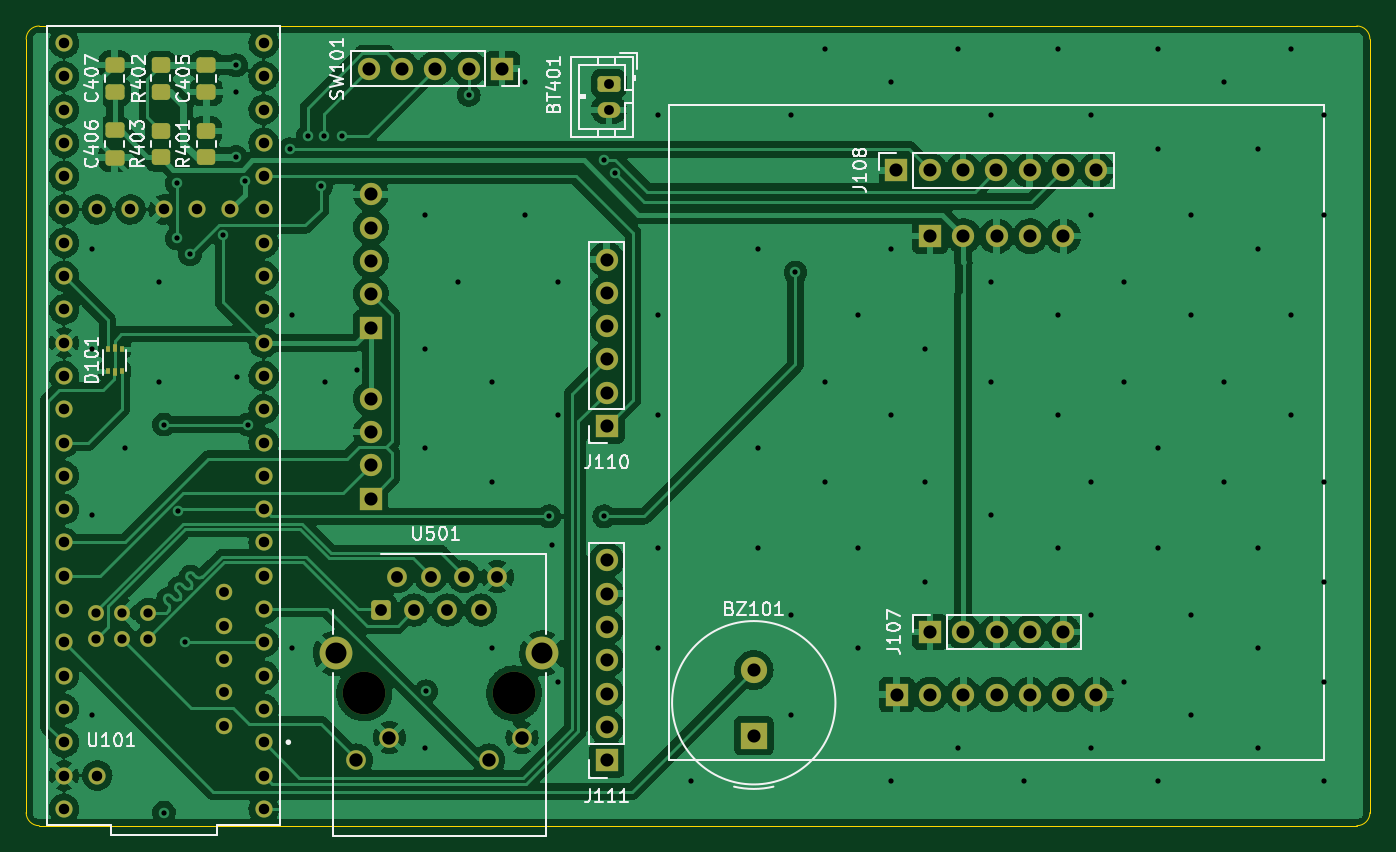
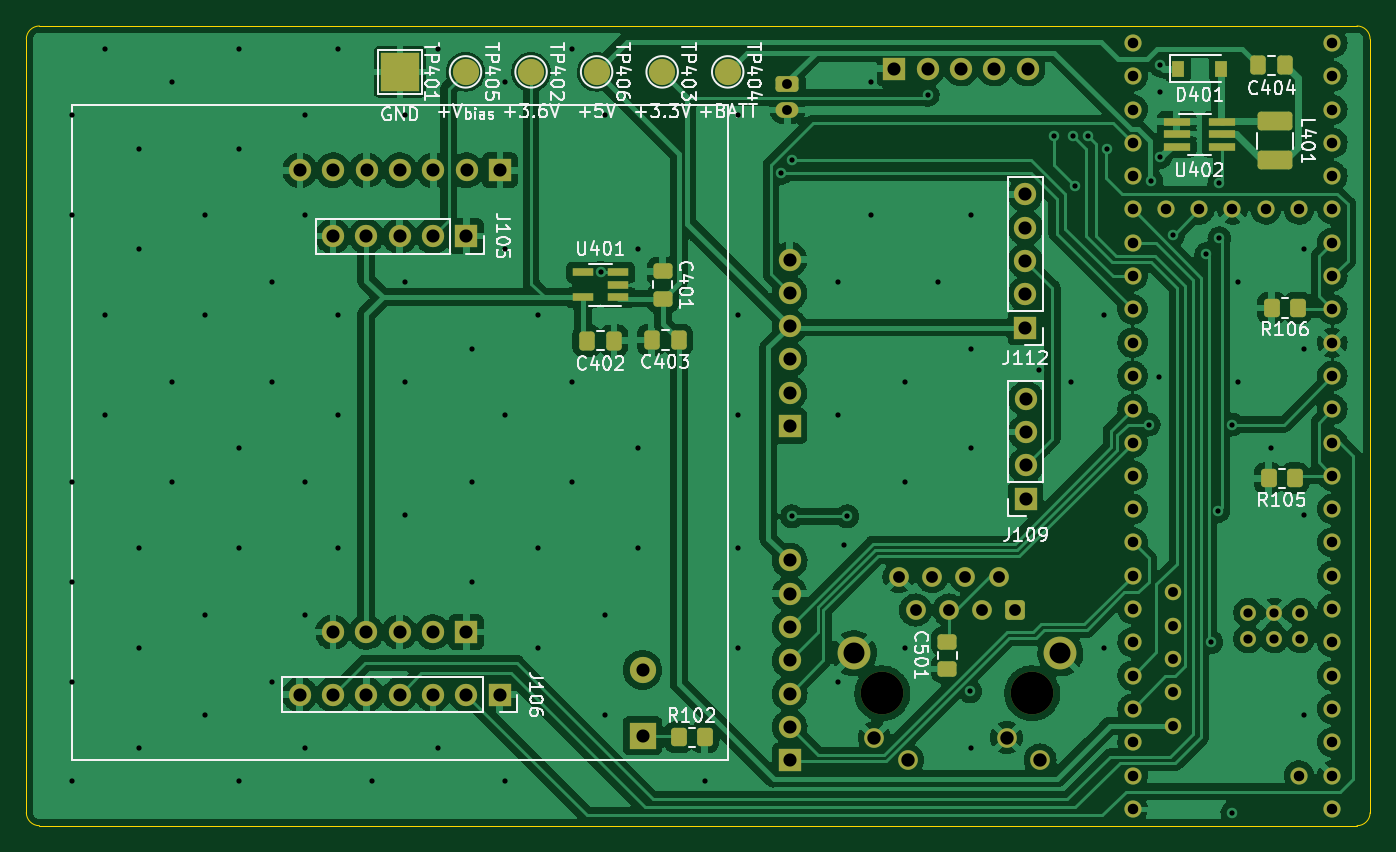
Circuit board: 10 layer files. Board 102.5 x 61.0 mm.
- bottom_copper: CosmicWatch-ventidue-B_Cu.gbl (267085 bytes)
- bottom_mask: CosmicWatch-ventidue-B_Mask.gbs (6856 bytes)
- paste: CosmicWatch-ventidue-B_Paste.gbp (2696 bytes)
- bottom_silk: CosmicWatch-ventidue-B_Silkscreen.gbo (43851 bytes)
- outline: CosmicWatch-ventidue-Edge_Cuts.gm1 (1050 bytes)
- top_copper: CosmicWatch-ventidue-F_Cu.gtl (261953 bytes)
- top_mask: CosmicWatch-ventidue-F_Mask.gts (5979 bytes)
- paste: CosmicWatch-ventidue-F_Paste.gtp (2021 bytes)
- top_silk: CosmicWatch-ventidue-F_Silkscreen.gto (30176 bytes)
- drill: CosmicWatch-ventidue.drl (4630 bytes)

=== bottom_copper: CosmicWatch-ventidue-B_Cu.gbl (267085 bytes, source omitted) ===
=== bottom_mask: CosmicWatch-ventidue-B_Mask.gbs (6856 bytes, source omitted) ===
=== paste: CosmicWatch-ventidue-B_Paste.gbp (2696 bytes, source withheld) ===
=== bottom_silk: CosmicWatch-ventidue-B_Silkscreen.gbo (43851 bytes, source omitted) ===
=== outline: CosmicWatch-ventidue-Edge_Cuts.gm1 ===
G04 #@! TF.GenerationSoftware,KiCad,Pcbnew,6.0.6-1.fc36*
G04 #@! TF.CreationDate,2022-07-29T11:51:08+02:00*
G04 #@! TF.ProjectId,CosmicWatch-ventidue,436f736d-6963-4576-9174-63682d76656e,rev?*
G04 #@! TF.SameCoordinates,Original*
G04 #@! TF.FileFunction,Profile,NP*
%FSLAX46Y46*%
G04 Gerber Fmt 4.6, Leading zero omitted, Abs format (unit mm)*
G04 Created by KiCad (PCBNEW 6.0.6-1.fc36) date 2022-07-29 11:51:08*
%MOMM*%
%LPD*%
G01*
G04 APERTURE LIST*
G04 #@! TA.AperFunction,Profile*
%ADD10C,0.100000*%
G04 #@! TD*
G04 APERTURE END LIST*
D10*
X51000001Y-50000001D02*
G75*
G03*
X50000001Y-51000001I-1J-999999D01*
G01*
X151500000Y-111000000D02*
G75*
G03*
X152500000Y-110000000I0J1000000D01*
G01*
X51000000Y-111000000D02*
X151500000Y-111000000D01*
X151500000Y-50000001D02*
X51000001Y-50000001D01*
X50000000Y-110000000D02*
G75*
G03*
X51000000Y-111000000I1000000J0D01*
G01*
X152499999Y-51000001D02*
G75*
G03*
X151500000Y-50000001I-999999J1D01*
G01*
X50000001Y-51000001D02*
X50000000Y-110000000D01*
X152500000Y-110000000D02*
X152499999Y-51000001D01*
M02*

=== top_copper: CosmicWatch-ventidue-F_Cu.gtl (261953 bytes, source omitted) ===
=== top_mask: CosmicWatch-ventidue-F_Mask.gts ===
G04 #@! TF.GenerationSoftware,KiCad,Pcbnew,6.0.6-1.fc36*
G04 #@! TF.CreationDate,2022-07-29T11:51:08+02:00*
G04 #@! TF.ProjectId,CosmicWatch-ventidue,436f736d-6963-4576-9174-63682d76656e,rev?*
G04 #@! TF.SameCoordinates,Original*
G04 #@! TF.FileFunction,Soldermask,Top*
G04 #@! TF.FilePolarity,Negative*
%FSLAX46Y46*%
G04 Gerber Fmt 4.6, Leading zero omitted, Abs format (unit mm)*
G04 Created by KiCad (PCBNEW 6.0.6-1.fc36) date 2022-07-29 11:51:08*
%MOMM*%
%LPD*%
G01*
G04 APERTURE LIST*
G04 Aperture macros list*
%AMRoundRect*
0 Rectangle with rounded corners*
0 $1 Rounding radius*
0 $2 $3 $4 $5 $6 $7 $8 $9 X,Y pos of 4 corners*
0 Add a 4 corners polygon primitive as box body*
4,1,4,$2,$3,$4,$5,$6,$7,$8,$9,$2,$3,0*
0 Add four circle primitives for the rounded corners*
1,1,$1+$1,$2,$3*
1,1,$1+$1,$4,$5*
1,1,$1+$1,$6,$7*
1,1,$1+$1,$8,$9*
0 Add four rect primitives between the rounded corners*
20,1,$1+$1,$2,$3,$4,$5,0*
20,1,$1+$1,$4,$5,$6,$7,0*
20,1,$1+$1,$6,$7,$8,$9,0*
20,1,$1+$1,$8,$9,$2,$3,0*%
G04 Aperture macros list end*
%ADD10R,1.700000X1.700000*%
%ADD11O,1.700000X1.700000*%
%ADD12RoundRect,0.250000X-0.475000X0.337500X-0.475000X-0.337500X0.475000X-0.337500X0.475000X0.337500X0*%
%ADD13R,2.000000X2.000000*%
%ADD14C,2.000000*%
%ADD15RoundRect,0.250000X-0.450000X0.350000X-0.450000X-0.350000X0.450000X-0.350000X0.450000X0.350000X0*%
%ADD16C,1.308000*%
%ADD17C,1.258000*%
%ADD18C,1.208000*%
%ADD19RoundRect,0.250000X-0.625000X0.350000X-0.625000X-0.350000X0.625000X-0.350000X0.625000X0.350000X0*%
%ADD20O,1.750000X1.200000*%
%ADD21RoundRect,0.250000X0.475000X-0.337500X0.475000X0.337500X-0.475000X0.337500X-0.475000X-0.337500X0*%
%ADD22R,0.375000X0.500000*%
%ADD23R,0.300000X0.650000*%
%ADD24RoundRect,0.250000X0.450000X-0.350000X0.450000X0.350000X-0.450000X0.350000X-0.450000X-0.350000X0*%
%ADD25C,3.250000*%
%ADD26RoundRect,0.250500X-0.499500X-0.499500X0.499500X-0.499500X0.499500X0.499500X-0.499500X0.499500X0*%
%ADD27C,1.500000*%
%ADD28C,2.500000*%
G04 APERTURE END LIST*
D10*
X94275000Y-106000000D03*
D11*
X94275000Y-103460000D03*
X94275000Y-100920000D03*
X94275000Y-98380000D03*
X94275000Y-95840000D03*
X94275000Y-93300000D03*
X94275000Y-90760000D03*
D10*
X86290000Y-53250000D03*
D11*
X83750000Y-53250000D03*
X81210000Y-53250000D03*
X78670000Y-53250000D03*
X76130000Y-53250000D03*
D10*
X116380000Y-61000000D03*
D11*
X118920000Y-61000000D03*
X121460000Y-61000000D03*
X124000000Y-61000000D03*
X126540000Y-61000000D03*
X129080000Y-61000000D03*
X131620000Y-61000000D03*
D12*
X63750000Y-52962500D03*
X63750000Y-55037500D03*
D13*
X105500000Y-104120785D03*
D14*
X105500000Y-99120785D03*
D15*
X63750000Y-58000000D03*
X63750000Y-60000000D03*
D16*
X68120000Y-107170000D03*
X68120000Y-104630000D03*
X68120000Y-102090000D03*
X68120000Y-99550000D03*
X68120000Y-74150000D03*
X52880000Y-104630000D03*
X63040000Y-63990000D03*
X68120000Y-97010000D03*
X68120000Y-94470000D03*
D17*
X65070000Y-103360000D03*
D16*
X68120000Y-91930000D03*
X68120000Y-89390000D03*
X68120000Y-86850000D03*
X68120000Y-84310000D03*
X68120000Y-81770000D03*
X68120000Y-79230000D03*
X68120000Y-76690000D03*
X52880000Y-76690000D03*
X52880000Y-79230000D03*
X52880000Y-81770000D03*
X52880000Y-84310000D03*
X52880000Y-86850000D03*
X52880000Y-89390000D03*
X52880000Y-91930000D03*
X52880000Y-94470000D03*
X52880000Y-97010000D03*
X52880000Y-99550000D03*
X52880000Y-102090000D03*
X68120000Y-71610000D03*
X68120000Y-69070000D03*
X68120000Y-66530000D03*
X68120000Y-63990000D03*
X68120000Y-61450000D03*
X68120000Y-58910000D03*
X68120000Y-56370000D03*
X68120000Y-53830000D03*
X68120000Y-51290000D03*
X52880000Y-51290000D03*
X52880000Y-53830000D03*
X52880000Y-56370000D03*
X52880000Y-58910000D03*
X52880000Y-61450000D03*
X52880000Y-63990000D03*
X52880000Y-66530000D03*
X52880000Y-69070000D03*
X52880000Y-71610000D03*
D17*
X65070000Y-98280000D03*
X65070000Y-100820000D03*
D16*
X68120000Y-109710000D03*
X52880000Y-74150000D03*
X52880000Y-107170000D03*
X60500000Y-63990000D03*
D18*
X57330000Y-94740000D03*
X57330000Y-96740000D03*
D16*
X55420000Y-63990000D03*
X57960000Y-63990000D03*
D18*
X55330000Y-96740000D03*
X55330000Y-94740000D03*
X59330000Y-94740000D03*
X59330000Y-96740000D03*
D17*
X65070000Y-95740000D03*
X65070000Y-93200000D03*
D16*
X65580000Y-63990000D03*
X52880000Y-109710000D03*
X55420000Y-107170000D03*
D10*
X118950000Y-96225000D03*
D11*
X121490000Y-96225000D03*
X124030000Y-96225000D03*
X126570000Y-96225000D03*
X129110000Y-96225000D03*
D19*
X94450000Y-54400000D03*
D20*
X94450000Y-56400000D03*
D21*
X56750000Y-55037500D03*
X56750000Y-52962500D03*
D22*
X56212500Y-76350000D03*
D23*
X56750000Y-76425000D03*
D22*
X57287500Y-76350000D03*
X57287500Y-74650000D03*
D23*
X56750000Y-74575000D03*
D22*
X56212500Y-74650000D03*
D12*
X56750000Y-57962500D03*
X56750000Y-60037500D03*
D24*
X60250000Y-55000000D03*
X60250000Y-53000000D03*
D10*
X94285786Y-80512893D03*
D11*
X94285786Y-77972893D03*
X94285786Y-75432893D03*
X94285786Y-72892893D03*
X94285786Y-70352893D03*
X94285786Y-67812893D03*
D25*
X75785000Y-100900000D03*
X87215000Y-100900000D03*
D26*
X77055000Y-94550000D03*
D27*
X78325000Y-92010000D03*
X79595000Y-94550000D03*
X80865000Y-92010000D03*
X82135000Y-94550000D03*
X83405000Y-92010000D03*
X84675000Y-94550000D03*
X85945000Y-92010000D03*
X75175000Y-105980000D03*
X77715000Y-104280000D03*
X85285000Y-105980000D03*
X87825000Y-104280000D03*
D28*
X89375000Y-97850000D03*
X73625000Y-97850000D03*
D15*
X60250000Y-58000000D03*
X60250000Y-60000000D03*
D10*
X116400000Y-101000000D03*
D11*
X118940000Y-101000000D03*
X121480000Y-101000000D03*
X124020000Y-101000000D03*
X126560000Y-101000000D03*
X129100000Y-101000000D03*
X131640000Y-101000000D03*
D10*
X76275000Y-86050000D03*
D11*
X76275000Y-83510000D03*
X76275000Y-80970000D03*
X76275000Y-78430000D03*
D10*
X118950000Y-66025000D03*
D11*
X121490000Y-66025000D03*
X124030000Y-66025000D03*
X126570000Y-66025000D03*
X129110000Y-66025000D03*
D10*
X76300000Y-73000000D03*
D11*
X76300000Y-70460000D03*
X76300000Y-67920000D03*
X76300000Y-65380000D03*
X76300000Y-62840000D03*
M02*

=== paste: CosmicWatch-ventidue-F_Paste.gtp (2021 bytes, source withheld) ===
=== top_silk: CosmicWatch-ventidue-F_Silkscreen.gto (30176 bytes, source omitted) ===
=== drill: CosmicWatch-ventidue.drl ===
M48
; DRILL file {KiCad 6.0.6-1.fc36} date Fri 29 Jul 2022 11:51:28 CEST
; FORMAT={-:-/ absolute / metric / decimal}
; #@! TF.CreationDate,2022-07-29T11:51:28+02:00
; #@! TF.GenerationSoftware,Kicad,Pcbnew,6.0.6-1.fc36
; #@! TF.FileFunction,MixedPlating,1,2
FMAT,2
METRIC
; #@! TA.AperFunction,Plated,PTH,ViaDrill
T1C0.400
; #@! TA.AperFunction,Plated,PTH,ComponentDrill
T2C0.700
; #@! TA.AperFunction,Plated,PTH,ComponentDrill
T3C0.750
; #@! TA.AperFunction,Plated,PTH,ComponentDrill
T4C0.800
; #@! TA.AperFunction,Plated,PTH,ComponentDrill
T5C0.900
; #@! TA.AperFunction,Plated,PTH,ComponentDrill
T6C1.000
; #@! TA.AperFunction,Plated,PTH,ComponentDrill
T7C1.020
; #@! TA.AperFunction,Plated,PTH,ComponentDrill
T8C1.600
; #@! TA.AperFunction,NonPlated,NPTH,ComponentDrill
T9C3.250
%
G90
G05
T1
X55.03Y-66.985
X55.03Y-74.605
X55.03Y-87.305
X55.03Y-102.545
X57.57Y-82.225
X60.11Y-69.525
X60.11Y-77.145
X60.5Y-80.4
X60.5Y-110.0
X61.5Y-62.0
X61.5Y-66.2
X61.575Y-87.0
X62.1Y-97.0
X62.5Y-67.4
X65.012Y-65.924
X66.0Y-53.0
X66.0Y-55.0
X66.0Y-60.0
X66.1Y-76.8
X66.7Y-61.8
X66.9Y-80.4
X70.1Y-59.4
X70.27Y-72.065
X70.27Y-97.465
X71.5Y-58.4
X72.5Y-62.2
X72.7Y-58.4
X72.81Y-77.145
X74.1Y-58.4
X75.25Y-76.25
X80.43Y-64.445
X80.43Y-74.605
X80.43Y-82.225
X80.43Y-105.085
X80.5Y-100.75
X82.97Y-69.525
X83.75Y-55.25
X85.51Y-77.145
X85.51Y-84.765
X85.51Y-97.465
X88.05Y-54.285
X88.05Y-64.445
X89.9Y-87.4
X90.1Y-89.6
X90.59Y-69.525
X90.59Y-79.685
X90.59Y-100.005
X94.1Y-60.2
X94.1Y-87.4
X94.9Y-61.2
X98.21Y-56.825
X98.21Y-72.065
X98.21Y-79.685
X98.21Y-89.845
X98.21Y-97.465
X100.75Y-107.625
X105.83Y-66.985
X105.83Y-82.225
X105.83Y-89.845
X108.37Y-56.825
X108.37Y-94.925
X108.37Y-102.545
X108.683Y-68.8
X110.91Y-51.745
X110.91Y-77.145
X110.91Y-84.765
X113.45Y-72.065
X113.45Y-89.845
X113.45Y-97.465
X115.99Y-54.285
X115.99Y-66.985
X115.99Y-79.685
X115.99Y-107.625
X118.53Y-74.605
X118.53Y-84.765
X118.53Y-92.385
X121.07Y-51.745
X121.07Y-105.085
X123.61Y-56.825
X123.61Y-69.525
X123.61Y-77.145
X123.61Y-87.305
X126.15Y-107.625
X128.69Y-51.745
X128.69Y-72.065
X128.69Y-79.685
X128.69Y-89.845
X131.23Y-56.825
X131.23Y-64.445
X131.23Y-84.765
X131.23Y-94.925
X131.23Y-105.085
X133.77Y-69.525
X133.77Y-77.145
X133.77Y-100.005
X136.31Y-51.745
X136.31Y-59.365
X136.31Y-82.225
X136.31Y-89.845
X136.31Y-107.625
X138.85Y-64.445
X138.85Y-72.065
X138.85Y-94.925
X138.85Y-102.545
X141.39Y-54.285
X141.39Y-77.145
X141.39Y-84.765
X143.93Y-59.365
X143.93Y-66.985
X143.93Y-89.845
X143.93Y-97.465
X143.93Y-105.085
X146.47Y-51.745
X146.47Y-72.065
X146.47Y-79.685
X149.01Y-56.825
X149.01Y-64.445
X149.01Y-84.765
X149.01Y-92.385
X149.01Y-100.005
X149.01Y-107.625
T2
X55.33Y-94.74
X55.33Y-96.74
X57.33Y-94.74
X57.33Y-96.74
X59.33Y-94.74
X59.33Y-96.74
T3
X65.07Y-93.2
X65.07Y-95.74
X65.07Y-98.28
X65.07Y-100.82
X65.07Y-103.36
X94.45Y-54.4
X94.45Y-56.4
T4
X52.88Y-51.29
X52.88Y-53.83
X52.88Y-56.37
X52.88Y-58.91
X52.88Y-61.45
X52.88Y-63.99
X52.88Y-66.53
X52.88Y-69.07
X52.88Y-71.61
X52.88Y-74.15
X52.88Y-76.69
X52.88Y-79.23
X52.88Y-81.77
X52.88Y-84.31
X52.88Y-86.85
X52.88Y-89.39
X52.88Y-91.93
X52.88Y-94.47
X52.88Y-97.01
X52.88Y-99.55
X52.88Y-102.09
X52.88Y-104.63
X52.88Y-107.17
X52.88Y-109.71
X55.42Y-63.99
X55.42Y-107.17
X57.96Y-63.99
X60.5Y-63.99
X63.04Y-63.99
X65.58Y-63.99
X68.12Y-51.29
X68.12Y-53.83
X68.12Y-56.37
X68.12Y-58.91
X68.12Y-61.45
X68.12Y-63.99
X68.12Y-66.53
X68.12Y-69.07
X68.12Y-71.61
X68.12Y-74.15
X68.12Y-76.69
X68.12Y-79.23
X68.12Y-81.77
X68.12Y-84.31
X68.12Y-86.85
X68.12Y-89.39
X68.12Y-91.93
X68.12Y-94.47
X68.12Y-97.01
X68.12Y-99.55
X68.12Y-102.09
X68.12Y-104.63
X68.12Y-107.17
X68.12Y-109.71
T5
X77.055Y-94.55
X78.325Y-92.01
X79.595Y-94.55
X80.865Y-92.01
X82.135Y-94.55
X83.405Y-92.01
X84.675Y-94.55
X85.945Y-92.01
T6
X76.13Y-53.25
X76.275Y-78.43
X76.275Y-80.97
X76.275Y-83.51
X76.275Y-86.05
X76.3Y-62.84
X76.3Y-65.38
X76.3Y-67.92
X76.3Y-70.46
X76.3Y-73.0
X78.67Y-53.25
X81.21Y-53.25
X83.75Y-53.25
X86.29Y-53.25
X94.275Y-90.76
X94.275Y-93.3
X94.275Y-95.84
X94.275Y-98.38
X94.275Y-100.92
X94.275Y-103.46
X94.275Y-106.0
X94.286Y-67.813
X94.286Y-70.353
X94.286Y-72.893
X94.286Y-75.433
X94.286Y-77.973
X94.286Y-80.513
X105.5Y-99.121
X105.5Y-104.121
X116.38Y-61.0
X116.4Y-101.0
X118.92Y-61.0
X118.94Y-101.0
X118.95Y-66.025
X118.95Y-96.225
X121.46Y-61.0
X121.48Y-101.0
X121.49Y-66.025
X121.49Y-96.225
X124.0Y-61.0
X124.02Y-101.0
X124.03Y-66.025
X124.03Y-96.225
X126.54Y-61.0
X126.56Y-101.0
X126.57Y-66.025
X126.57Y-96.225
X129.08Y-61.0
X129.1Y-101.0
X129.11Y-66.025
X129.11Y-96.225
X131.62Y-61.0
X131.64Y-101.0
T7
X75.175Y-105.98
X77.715Y-104.28
X85.285Y-105.98
X87.825Y-104.28
T8
X73.625Y-97.85
X89.375Y-97.85
T9
X75.785Y-100.9
X87.215Y-100.9
T0
M30
